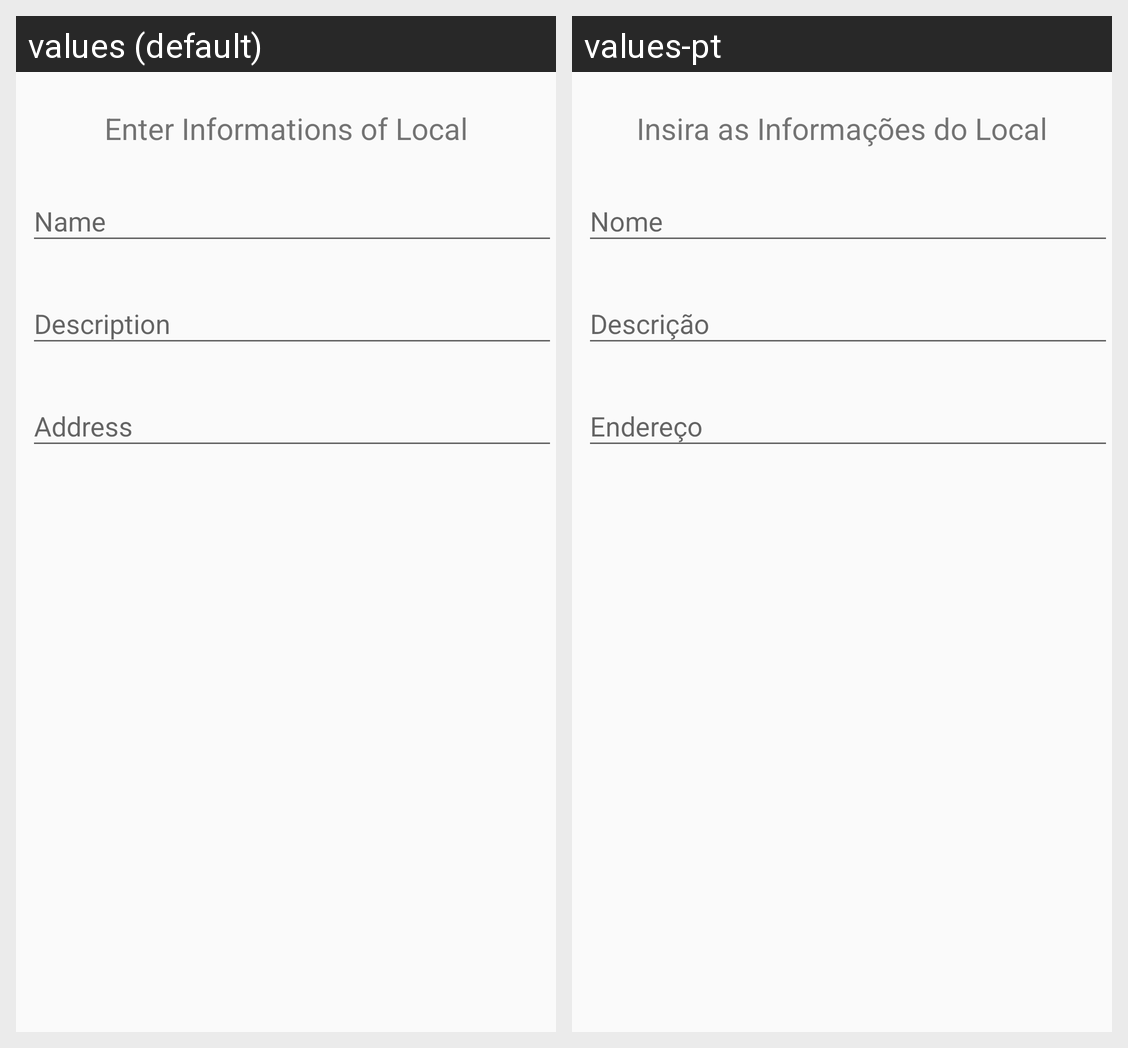

Here is an Android app screen in its default locale and in the app's own translations. Write out the translated-string differences for the strings that appear on this screen.
Android screen res/layout/fragment_fragment_local.xml rendered under 2 locales, left to right: values (default), values-pt. Device: Nexus 5 (rendered at 1080×1920; each locale shown at half size, 540×960, under a caption strip naming it); theme AppTheme.
Strings drawn on this screen, with the default value and each locale's value (text and hints the layout hard-codes, and strings that could not be matched under every locale, appear in the picture but are not listed):

meeting_local_add
  values: Enter Informations of Local
  values-pt: Insira as Informações do Local

input_local_name
  values: Name
  values-pt: Nome

input_local_description
  values: Description
  values-pt: Descrição

input_local_address
  values: Address
  values-pt: Endereço
